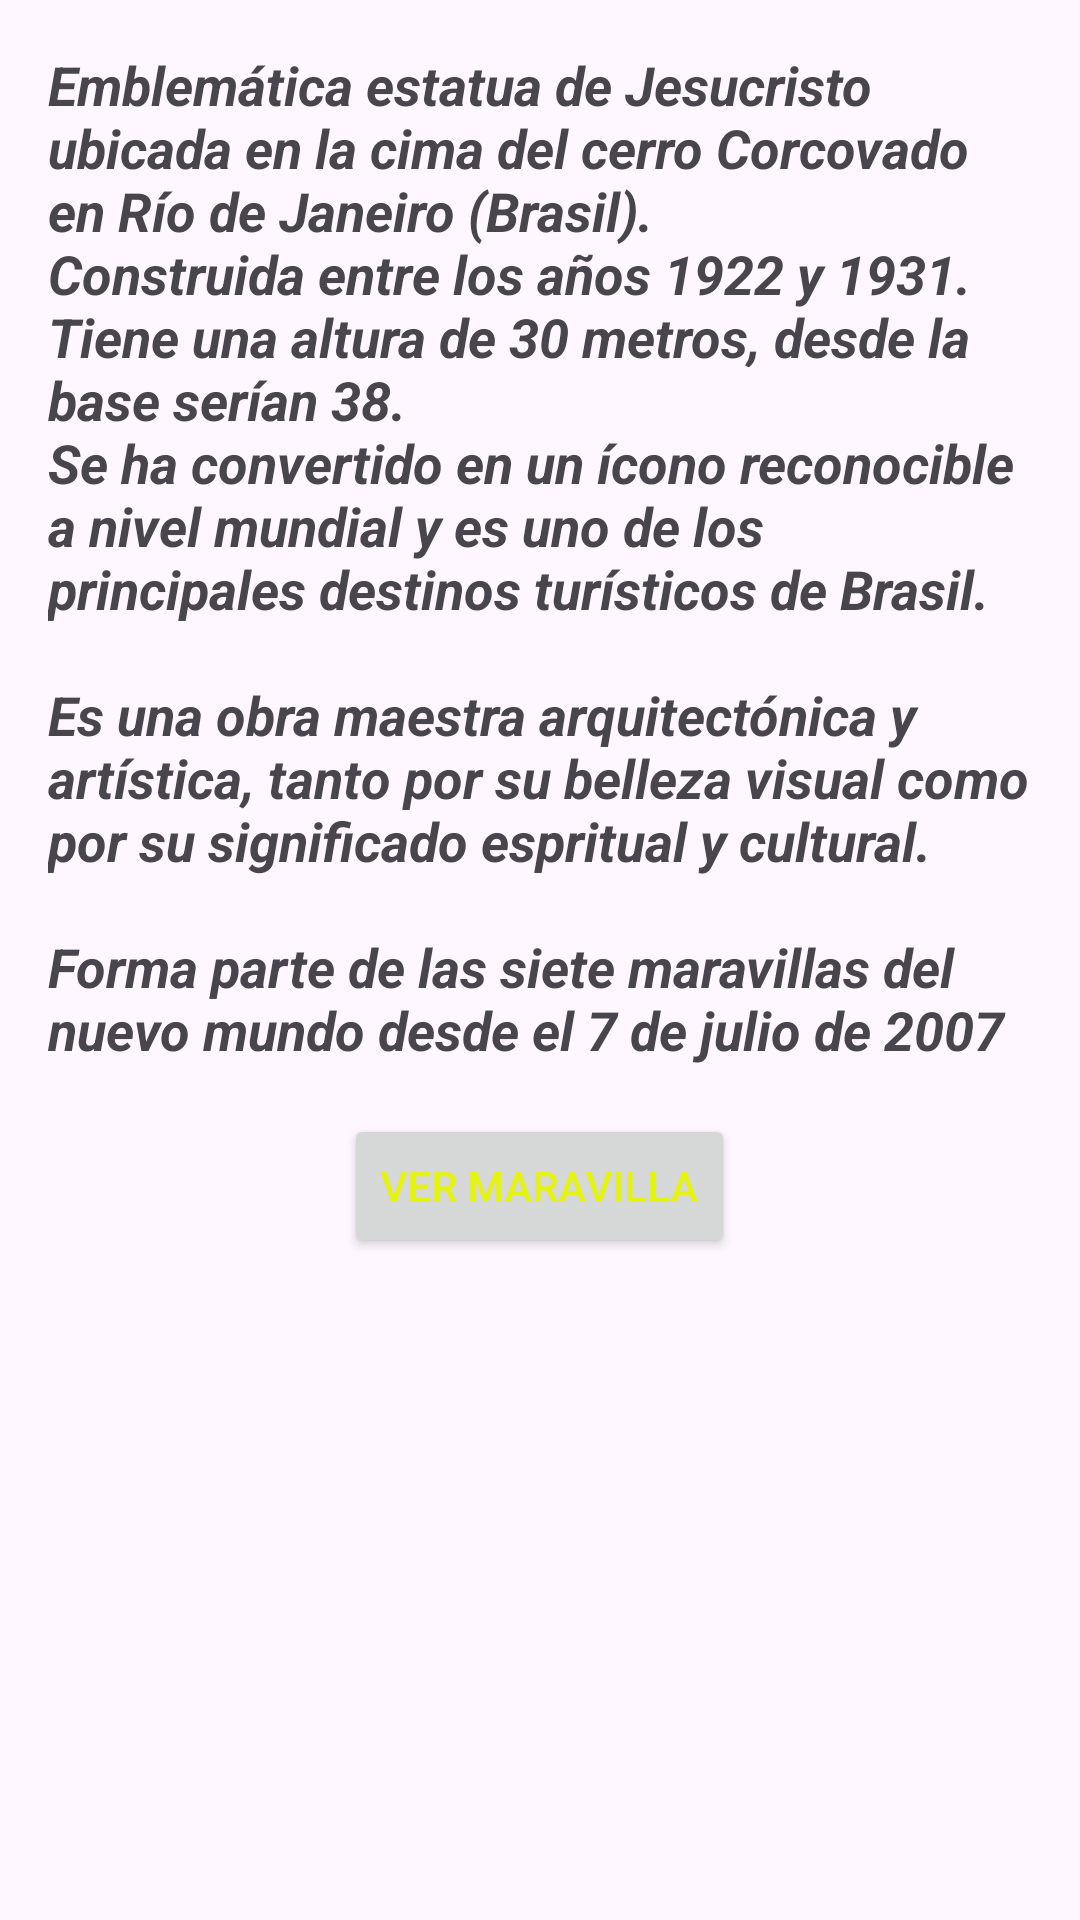

Produce the Android XML layout that renders to this screen, including the resource entries it uses.
<!-- AndroidManifest.xml: application theme Theme.Las7Maravillas -->
<!-- res/layout/fragment_cristo.xml -->
<?xml version="1.0" encoding="utf-8"?>
<LinearLayout xmlns:android="http://schemas.android.com/apk/res/android"
    xmlns:tools="http://schemas.android.com/tools"
    android:layout_width="match_parent"
    android:layout_height="match_parent"
    android:orientation="vertical"
    tools:context=".CristoFragment">


    <TextView
        android:layout_width="match_parent"
        android:layout_height="wrap_content"
        android:layout_margin="16dp"
        android:text="@string/cris"
        android:textAlignment="textStart"
        android:textSize="18dp"
        android:textStyle="italic|bold" />

    <Button
        android:layout_width="wrap_content"
        android:layout_height="wrap_content"
        android:layout_gravity="center"
        android:text="@string/vista"
        android:id="@+id/vista"
        android:textColor="@color/brasil" />

</LinearLayout>
<!-- resources referenced by this layout -->
<resources>
  <color name="brasil">#E4F312</color>
  <string name="cris">Emblemática estatua de Jesucristo ubicada en la cima del cerro Corcovado en Río de Janeiro (Brasil).
      \nConstruida entre los años 1922 y 1931. Tiene una altura de 30 metros, desde la base serían 38.
      \nSe ha convertido en un ícono reconocible a nivel mundial y es uno de los principales destinos turísticos de Brasil.
      \n\nEs una obra maestra arquitectónica y artística, tanto por su belleza visual como por su significado espritual y cultural.
      \n\nForma parte de las siete maravillas del nuevo mundo desde el 7 de julio de 2007</string>
  <string name="vista">Ver maravilla</string>
  <style name="Theme.Las7Maravillas" parent="Base.Theme.Las7Maravillas" />
  <style name="Base.Theme.Las7Maravillas" parent="Theme.Material3.DayNight.NoActionBar">
          
          
      </style>
</resources>
